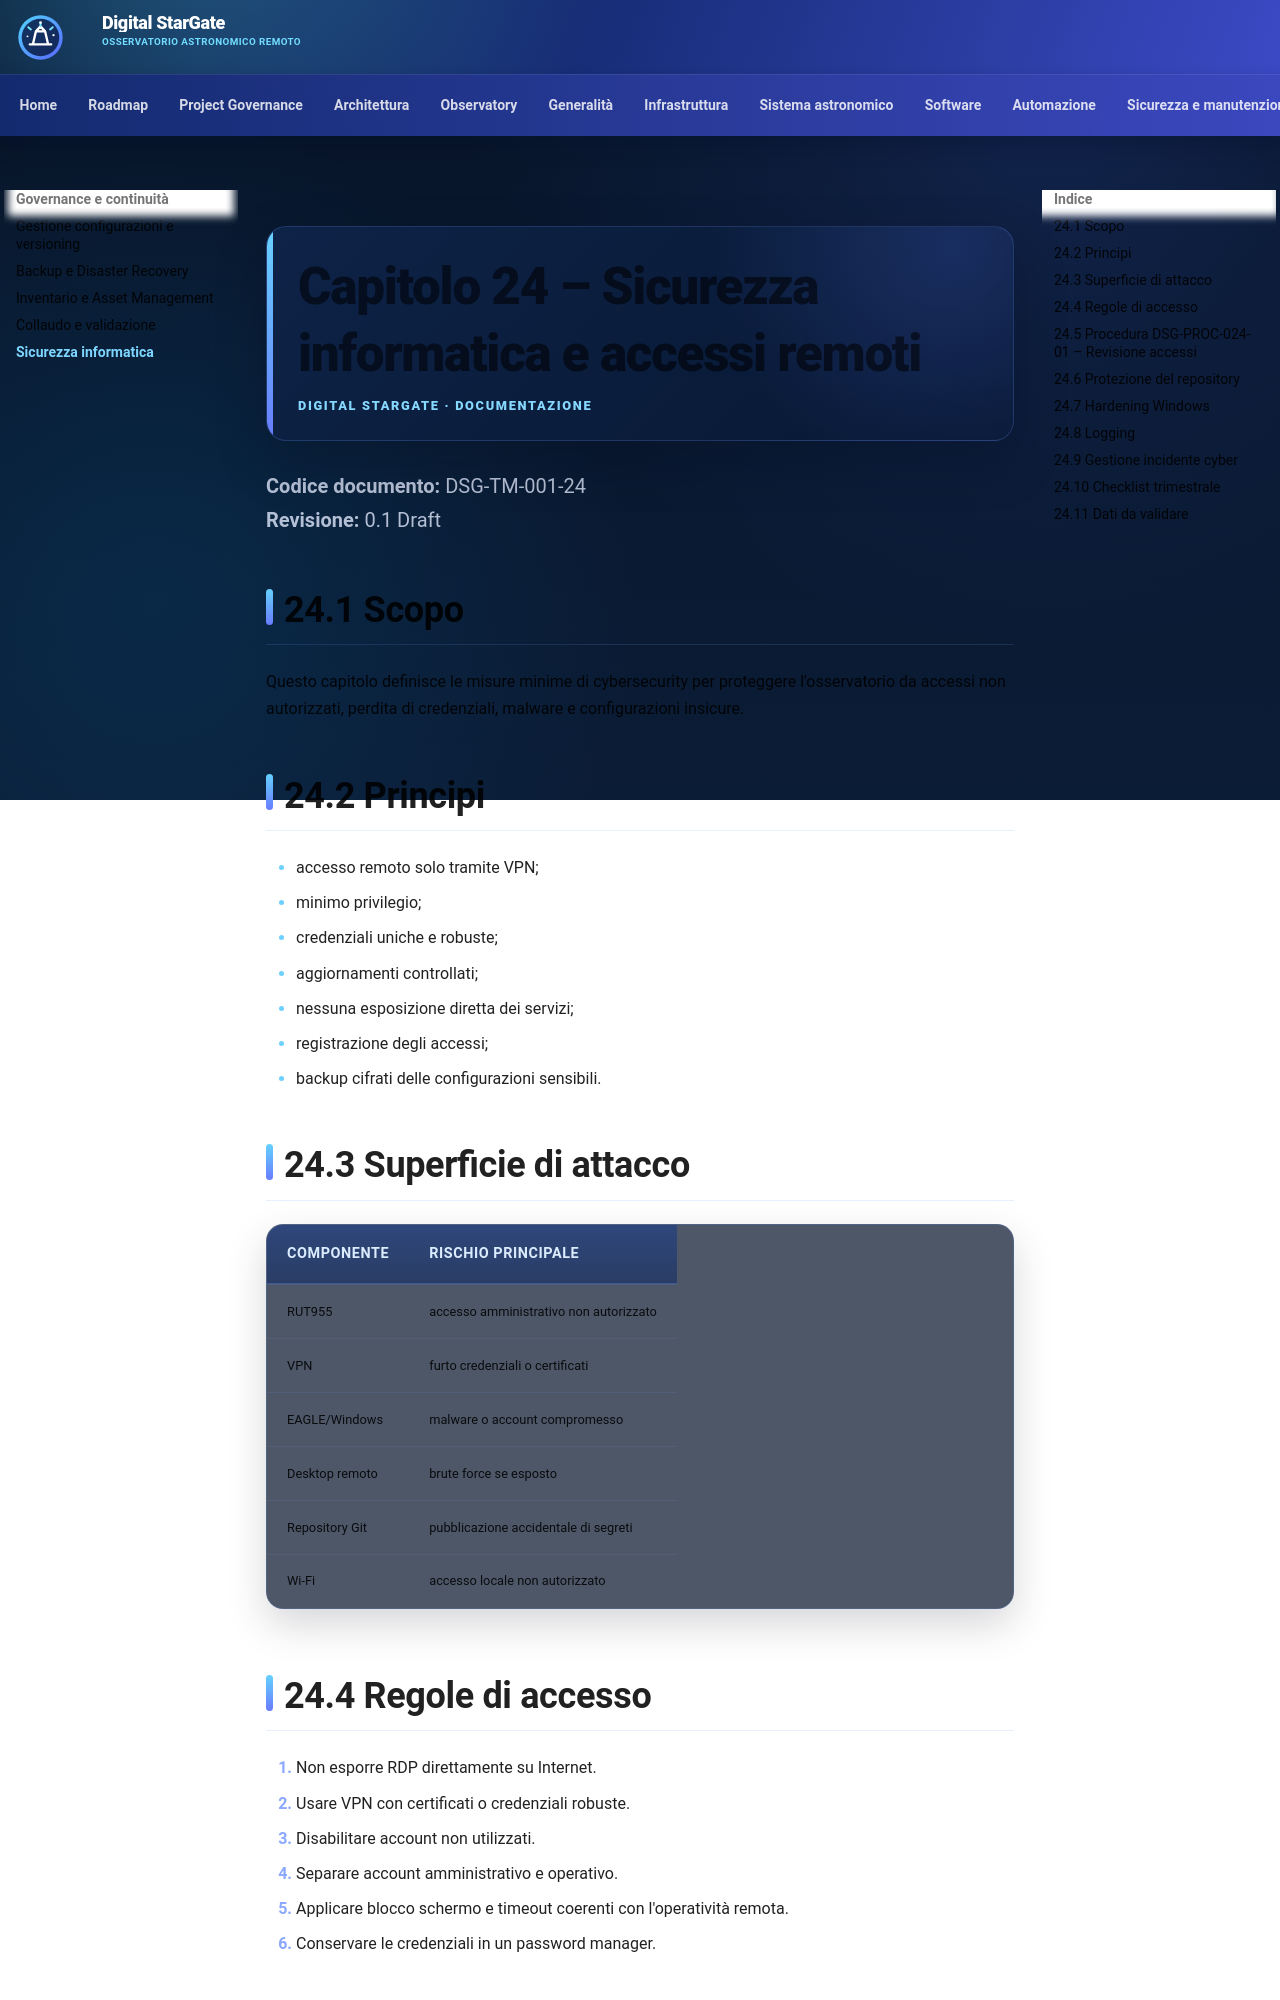

repository: maininimassimo-bit/digital-stargate-manual · page: chapters/24-sicurezza-informatica-accessi-remoti/index.html · generator: mkdocs

# Capitolo 24 – Sicurezza informatica e accessi remoti

**Codice documento:** DSG-TM-001-24  
**Revisione:** 0.1 Draft

## 24.1 Scopo

Questo capitolo definisce le misure minime di cybersecurity per proteggere l'osservatorio da accessi non autorizzati, perdita di credenziali, malware e configurazioni insicure.

## 24.2 Principi

- accesso remoto solo tramite VPN;
- minimo privilegio;
- credenziali uniche e robuste;
- aggiornamenti controllati;
- nessuna esposizione diretta dei servizi;
- registrazione degli accessi;
- backup cifrati delle configurazioni sensibili.

## 24.3 Superficie di attacco

| Componente | Rischio principale |
|---|---|
| RUT955 | accesso amministrativo non autorizzato |
| VPN | furto credenziali o certificati |
| EAGLE/Windows | malware o account compromesso |
| Desktop remoto | brute force se esposto |
| Repository Git | pubblicazione accidentale di segreti |
| Wi-Fi | accesso locale non autorizzato |
